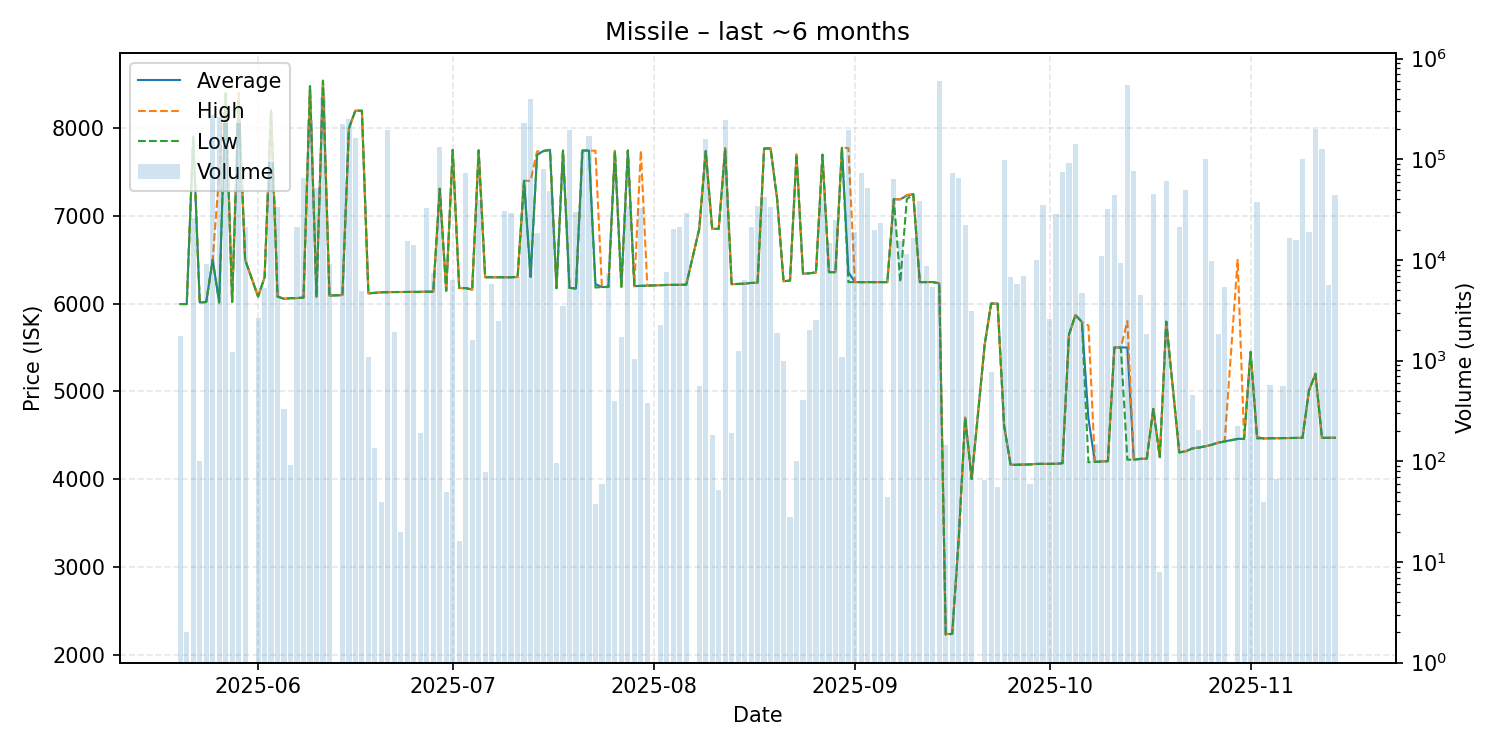

The data file committed next to this chart (first rows):
date, average, highest, lowest, order_count, volume
2025-05-20, 5995, 5995, 5995, 1, 1758
2025-05-21, 5995, 5995, 5995, 1, 2
2025-05-22, 7905, 7905, 7905, 6, 26198
2025-05-23, 6013, 6013, 6013, 2, 100
2025-05-24, 6018, 6018, 6018, 4, 9025
2025-05-25, 6500, 6500, 6500, 6, 278440
2025-05-26, 6017, 7477, 6011, 7, 265662
2025-05-27, 8396, 8396, 8396, 18, 231688
2025-05-28, 6019, 6019, 6019, 4, 1220
2025-05-29, 8317, 8400, 8316, 14, 231322
2025-05-30, 6500, 6500, 6500, 8, 21335
2025-06-01, 6080, 6080, 6080, 1, 2660
2025-06-02, 6300, 6300, 6300, 3, 5256
2025-06-03, 8199, 8199, 8199, 6, 94444
2025-06-04, 6080, 6080, 6080, 4, 33939
2025-06-05, 6055, 6055, 6055, 2, 333
2025-06-06, 6062, 6062, 6062, 1, 92
2025-06-07, 6063, 6063, 6063, 2, 21347
2025-06-08, 6069, 6069, 6069, 6, 64582
2025-06-09, 8478, 8478, 8478, 10, 247409
2025-06-10, 6078, 6078, 6078, 7, 52057
2025-06-11, 8541, 8541, 8541, 11, 412488
2025-06-12, 6091, 6091, 6091, 2, 9027
2025-06-14, 6098, 6099, 6097, 8, 223915
2025-06-15, 8000, 8000, 8000, 11, 252101
2025-06-16, 8199, 8199, 8199, 2, 162008
2025-06-17, 8199, 8199, 8199, 1, 4911
2025-06-18, 6117, 6117, 6117, 3, 1085
2025-06-19, 6123, 6123, 6123, 2, 135
2025-06-20, 6129, 6129, 6129, 1, 39
2025-06-21, 6131, 6133, 6129, 9, 193656
2025-06-22, 6132, 6132, 6132, 5, 1911
2025-06-23, 6133, 6133, 6133, 2, 20
2025-06-24, 6133, 6133, 6133, 6, 15490
2025-06-25, 6133, 6133, 6133, 4, 14181
2025-06-26, 6134, 6134, 6134, 4, 191
2025-06-27, 6136, 6136, 6136, 8, 32579
2025-06-28, 6136, 6136, 6136, 3, 7425
2025-06-29, 7310, 7310, 7310, 10, 132463
2025-06-30, 6146, 6146, 6146, 1, 49
2025-07-01, 7752, 7752, 7752, 5, 6252
2025-07-02, 6178, 6178, 6178, 1, 16
2025-07-03, 6177, 6177, 6177, 7, 73904
2025-07-04, 6160, 6160, 6160, 2, 1595
2025-07-05, 7746, 7746, 7746, 13, 39517
2025-07-06, 6301, 6301, 6301, 1, 78
2025-07-07, 6301, 6301, 6301, 4, 5705
2025-07-08, 6300, 6300, 6300, 2, 2464
2025-07-09, 6300, 6300, 6300, 3, 30801
2025-07-10, 6300, 6300, 6300, 5, 29271
2025-07-11, 6305, 6305, 6305, 3, 6806
2025-07-12, 7400, 7400, 7400, 10, 227355
2025-07-13, 6306, 7400, 6305, 10, 400999
2025-07-14, 7698, 7735, 7694, 7, 18432
2025-07-15, 7740, 7740, 7740, 10, 80445
2025-07-16, 7752, 7752, 7752, 7, 47865
2025-07-17, 6176, 6176, 6176, 2, 96
2025-07-18, 7744, 7744, 7744, 1, 3451
2025-07-19, 6180, 6180, 6180, 7, 193953
2025-07-20, 6172, 6172, 6172, 7, 30091
... 112 more rows
